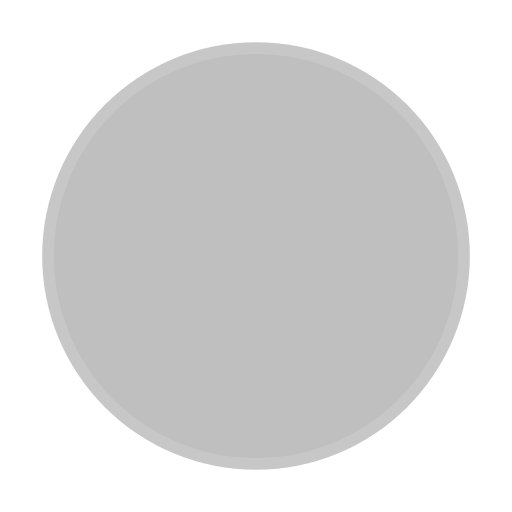
t = 0.00 s
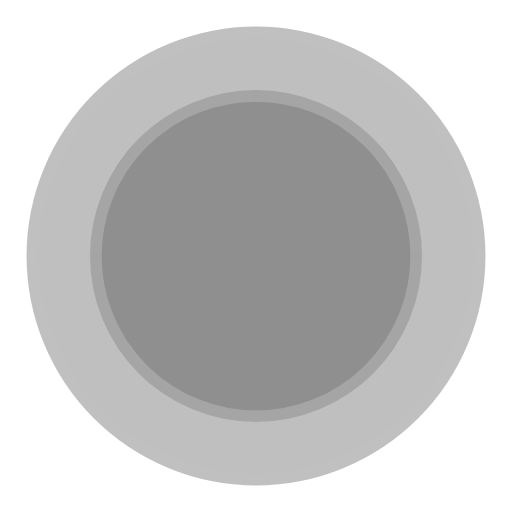
t = 0.45 s
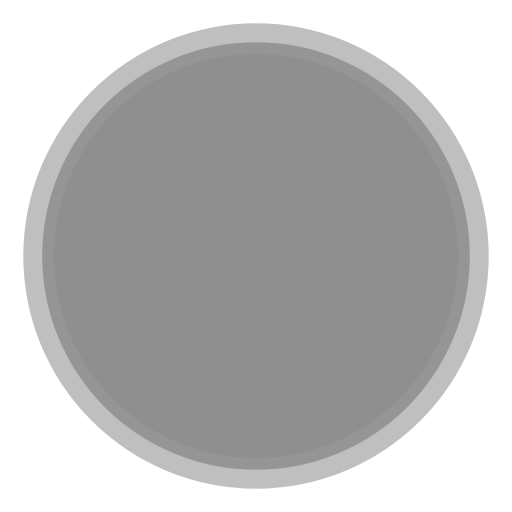
t = 0.90 s
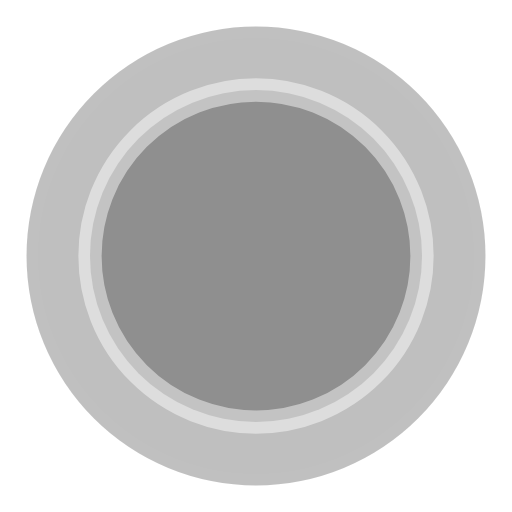
t = 1.35 s

The animated SVG that drew these frames (rendered in a browser with its animation timeline set to each time). Animation: 4 SMIL elements (animate=4); one cycle of 1.80 s, repeats indefinitely.

<!-- By Sam Herbert (@sherb), for everyone. More @ http://goo.gl/7AJzbL -->
<svg width="44" height="44" viewBox="0 0 44 44" xmlns="http://www.w3.org/2000/svg" stroke="#fff">
    <g fill="rgba(0, 0, 0, 0.25)" fill-rule="evenodd" stroke-width="2">
        <circle cx="22" cy="22" r="1">
            <animate attributeName="r"
                begin="0s" dur="1.8s"
                values="1; 20"
                calcMode="spline"
                keyTimes="0; 1"
                keySplines="0.165, 0.84, 0.44, 1"
                repeatCount="indefinite" />
            <animate attributeName="stroke-opacity"
                begin="0s" dur="1.8s"
                values="1; 0"
                calcMode="spline"
                keyTimes="0; 1"
                keySplines="0.3, 0.61, 0.355, 1"
                repeatCount="indefinite" />
        </circle>
        <circle cx="22" cy="22" r="1">
            <animate attributeName="r"
                begin="-0.9s" dur="1.8s"
                values="1; 20"
                calcMode="spline"
                keyTimes="0; 1"
                keySplines="0.165, 0.84, 0.44, 1"
                repeatCount="indefinite" />
            <animate attributeName="stroke-opacity"
                begin="-0.9s" dur="1.8s"
                values="1; 0"
                calcMode="spline"
                keyTimes="0; 1"
                keySplines="0.3, 0.61, 0.355, 1"
                repeatCount="indefinite" />
        </circle>
    </g>
</svg>